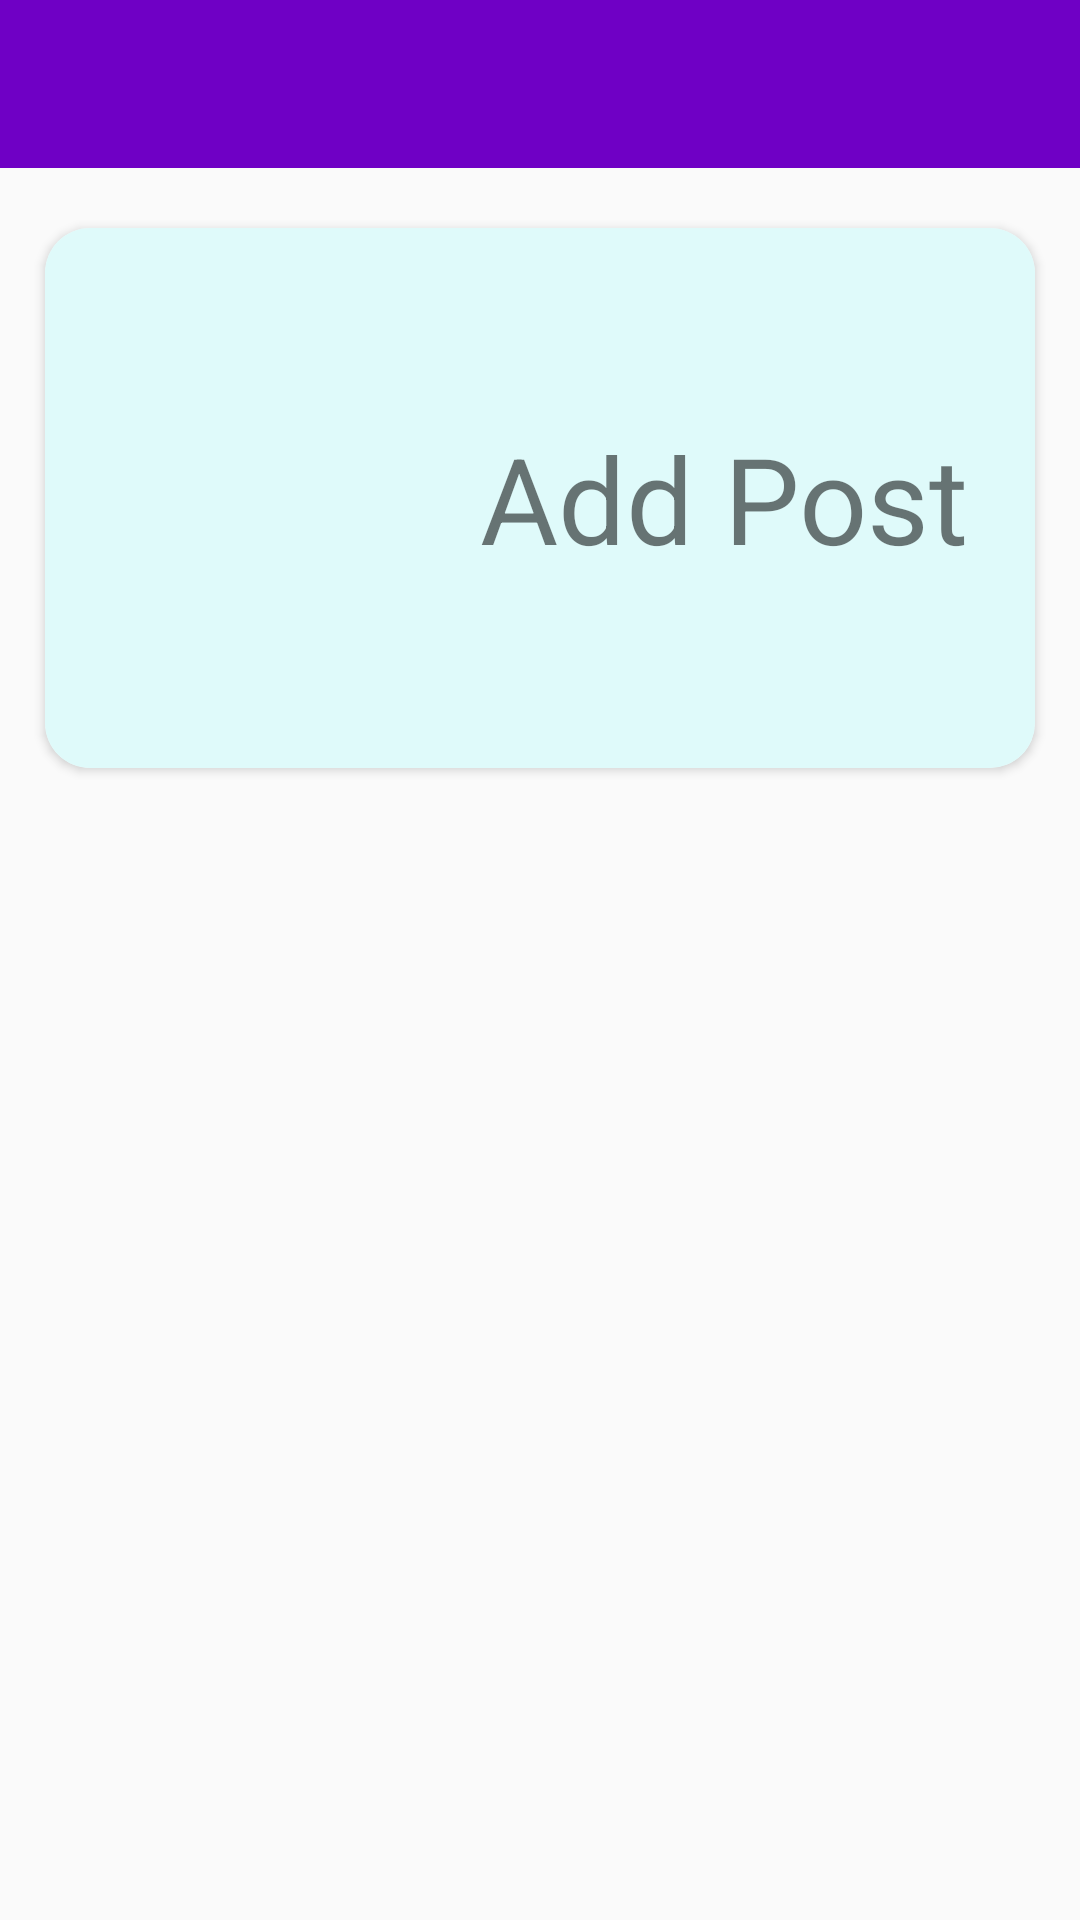

This screen was rendered from an Android layout file. Write that file and the resources it references.
<!-- AndroidManifest.xml: application theme AppTheme -->
<!-- res/layout/activity_add_post_.xml -->
<?xml version="1.0" encoding="utf-8"?>
<RelativeLayout
    xmlns:android="http://schemas.android.com/apk/res/android"
    xmlns:app="http://schemas.android.com/apk/res-auto"
    xmlns:tools="http://schemas.android.com/tools"
    android:layout_width="match_parent"
    android:layout_height="match_parent"
    tools:context=".AddPost_Activity">



    <androidx.appcompat.widget.Toolbar
        android:theme="@style/ThemeOverlay.AppCompat.Dark.ActionBar"
        android:id="@+id/PostToolbarID"
        app:titleTextColor="@android:color/white"
        android:background="@color/colorPrimary"
        android:layout_width="match_parent"
        android:layout_height="wrap_content">

    </androidx.appcompat.widget.Toolbar>


    <RelativeLayout
        android:layout_below="@id/PostToolbarID"
        android:layout_width="match_parent"
        android:layout_height="match_parent">


        <androidx.cardview.widget.CardView

            android:id="@+id/onegg"
            android:layout_width="match_parent"
            android:layout_height="180dp"
            app:cardCornerRadius="15dp"
            android:elevation="7dp"
            android:layout_marginTop="20dp"
            android:layout_marginRight="15dp"
            android:layout_marginLeft="15dp"
            >

            <RelativeLayout
                android:background="#DFFAFA"
                android:layout_width="match_parent"
                android:layout_height="match_parent">


                <ImageView
                    android:id="@+id/one"
                    android:layout_width="120dp"
                    android:layout_height="120dp"
                    android:layout_centerVertical="true"
                    android:layout_marginLeft="10dp"
                    android:src="@drawable/add_icon"
                    />

                <TextView
                    android:layout_toRightOf="@id/one"
                    android:layout_centerVertical="true"
                    android:layout_marginLeft="15dp"
                    android:layout_width="wrap_content"
                    android:layout_height="wrap_content"
                    android:textSize="40dp"

                    android:text="Add Post"
                    />


            </RelativeLayout>


        </androidx.cardview.widget.CardView>


        <androidx.cardview.widget.CardView
            android:id="@+id/findFriendID"
            app:cardCornerRadius="15dp"
            android:visibility="gone"

            android:elevation="7dp"
            android:layout_marginRight="15dp"
            android:layout_marginLeft="15dp"
            android:layout_width="match_parent"
            android:layout_below="@id/onegg"
            android:layout_marginTop="15dp"
            android:layout_height="180dp">


            <RelativeLayout
                android:background="#F1F1F1"
                android:layout_width="match_parent"
                android:layout_height="match_parent">

                <ImageView
                    android:id="@+id/onehh"
                    android:layout_width="120dp"
                    android:layout_height="120dp"
                    android:layout_centerVertical="true"
                    android:layout_marginLeft="10dp"
                    android:src="@drawable/find_friends_icon"
                    />

                <TextView
                    android:layout_toRightOf="@id/onehh"
                    android:layout_centerVertical="true"
                    android:layout_marginLeft="15dp"
                    android:layout_width="wrap_content"
                    android:layout_height="wrap_content"
                    android:textSize="40dp"
                    android:text="Find Friends"
                    />


            </RelativeLayout>

        </androidx.cardview.widget.CardView>


    </RelativeLayout>

</RelativeLayout>
<!-- resources referenced by this layout -->
<resources>
  <color name="colorPrimary">#6f00c5</color>
  <!-- drawable find_friends_icon: png bitmap (drawable, 28631 bytes) -->
  <style name="AppTheme" parent="Theme.AppCompat.Light.NoActionBar">
          
          <item name="colorPrimary">@color/colorPrimary</item>
          <item name="colorPrimaryDark">@color/colorPrimaryDark</item>
          <item name="colorAccent">@color/colorAccent</item>
      </style>
  <color name="colorPrimaryDark">#6f00c5</color>
  <color name="colorAccent">#D53BFF</color>
</resources>
